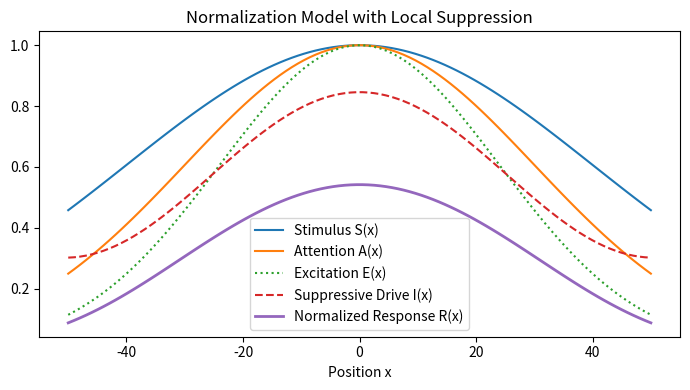

Write Python code to recreate this figure.
import numpy as np
import matplotlib.pyplot as plt
from scipy.ndimage import gaussian_filter1d

def gaussian(x, mu, sigma):
    """Simple 1D Gaussian."""
    return np.exp(-0.5 * ((x - mu) / sigma) ** 2)

def normalization_model(
    x, 
    stimulus_center, stimulus_width,
    attention_center, attention_width, 
    suppression_width, 
    sigma=1.0
):
    """
    x: 1D array (spatial positions)
    stimulus_center: center of stimulus
    stimulus_width: width of stimulus Gaussian
    attention_center: center of attention field
    attention_width: width of attention field
    suppression_width: std of Gaussian for local suppression
    sigma: semi-saturation constant
    """
    # Stimulus and attention profiles
    S = gaussian(x, stimulus_center, stimulus_width)
    A = gaussian(x, attention_center, attention_width)

    # Excitation: attention * stimulus
    E = A * S

    # Suppressive drive: local normalization using Gaussian filter
    I = gaussian_filter1d(E, suppression_width)

    # Normalized response: varies by x (local normalization)
    R = E / (sigma + I)

    # Plot everything
    plt.figure(figsize=(7, 4))
    plt.plot(x, S, label='Stimulus S(x)')
    plt.plot(x, A, label='Attention A(x)')
    plt.plot(x, E, label='Excitation E(x)', linestyle=':')
    plt.plot(x, I, label='Suppressive Drive I(x)', linestyle='--')
    plt.plot(x, R, label='Normalized Response R(x)', linewidth=2)
    plt.xlabel('Position x')
    plt.legend()
    plt.title('Normalization Model with Local Suppression')
    plt.tight_layout()
    plt.show()
    return R

# Example usage:
x = np.linspace(-50, 50, 100)
resp = normalization_model(
    x,
    stimulus_center=0,
    stimulus_width=40,
    attention_center=0,
    attention_width=30,
    suppression_width=15,   # Broad suppressive field
    sigma=1.0
)
